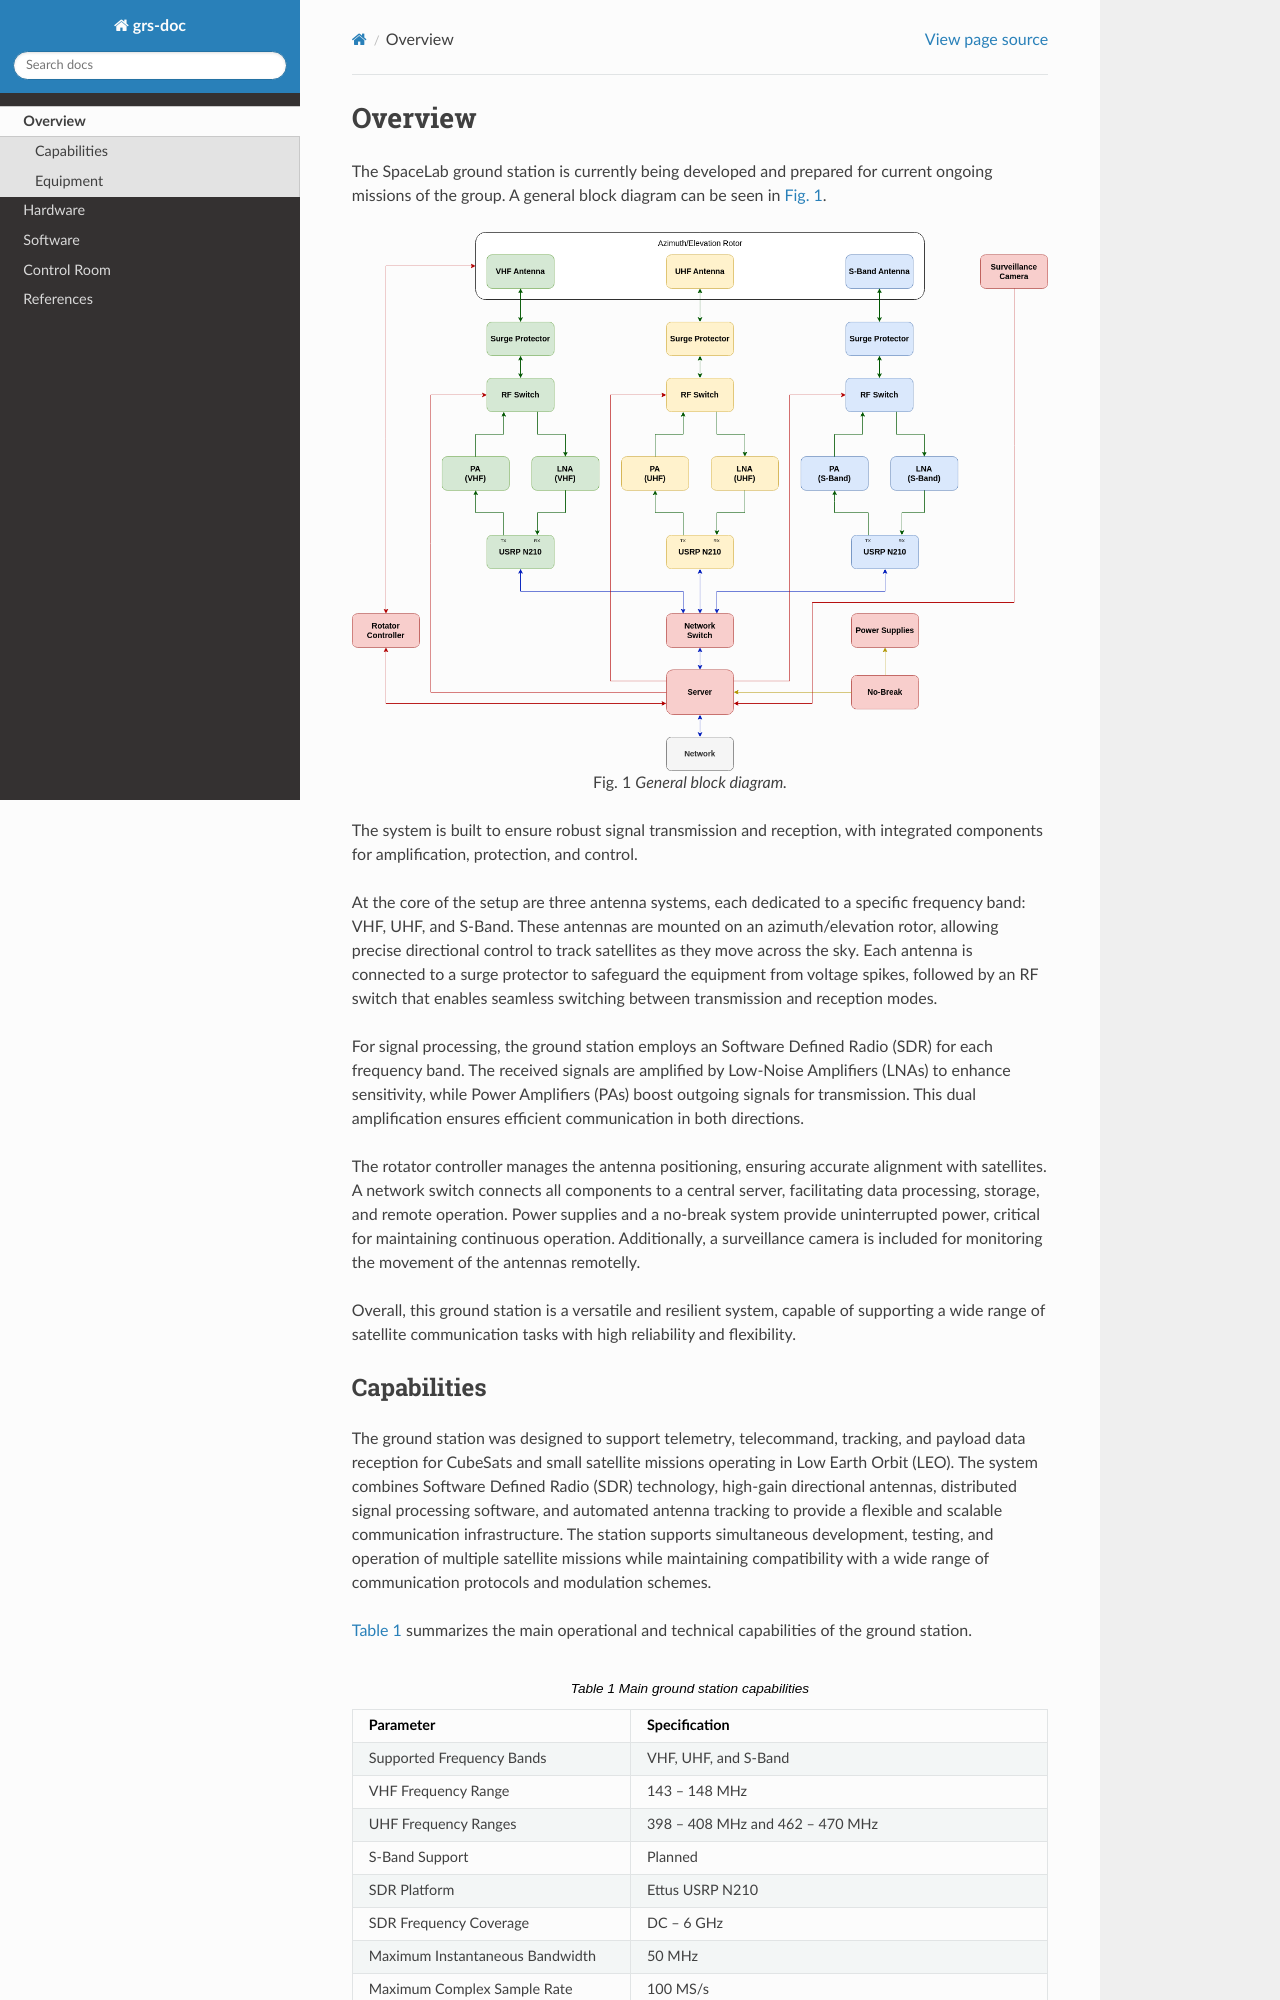

repository: spacelab-ufsc/grs-doc · page: overview.html · generator: sphinx

.. overview.rst

   Copyright The Ground Station Contributors.

   Ground Station Documentation

   This work is licensed under the Creative Commons Attribution-ShareAlike 4.0
   International License. To view a copy of this license,
   visit http://creativecommons.org/licenses/by-sa/4.0/.

********
Overview 
********

The SpaceLab ground station is currently being developed and prepared for current ongoing missions of the group. A general block diagram can be seen in :numref:`fig:grs-block-diagram`.

.. _fig:grs-block-diagram:

.. figure:: img/block-diagram.png
      :width: 100%
      :align: center
      :alt: Block diagram

      General block diagram.

The system is built to ensure robust signal transmission and reception, with integrated components for amplification, protection, and control.

At the core of the setup are three antenna systems, each dedicated to a specific frequency band: VHF, UHF, and S-Band. These antennas are mounted on an azimuth/elevation rotor, allowing precise directional control to track satellites as they move across the sky. Each antenna is connected to a surge protector to safeguard the equipment from voltage spikes, followed by an RF switch that enables seamless switching between transmission and reception modes.

For signal processing, the ground station employs an Software Defined Radio (SDR) for each frequency band. The received signals are amplified by Low-Noise Amplifiers (LNAs) to enhance sensitivity, while Power Amplifiers (PAs) boost outgoing signals for transmission. This dual amplification ensures efficient communication in both directions.

The rotator controller manages the antenna positioning, ensuring accurate alignment with satellites. A network switch connects all components to a central server, facilitating data processing, storage, and remote operation. Power supplies and a no-break system provide uninterrupted power, critical for maintaining continuous operation. Additionally, a surveillance camera is included for monitoring the movement of the antennas remotelly.

Overall, this ground station is a versatile and resilient system, capable of supporting a wide range of satellite communication tasks with high reliability and flexibility.
